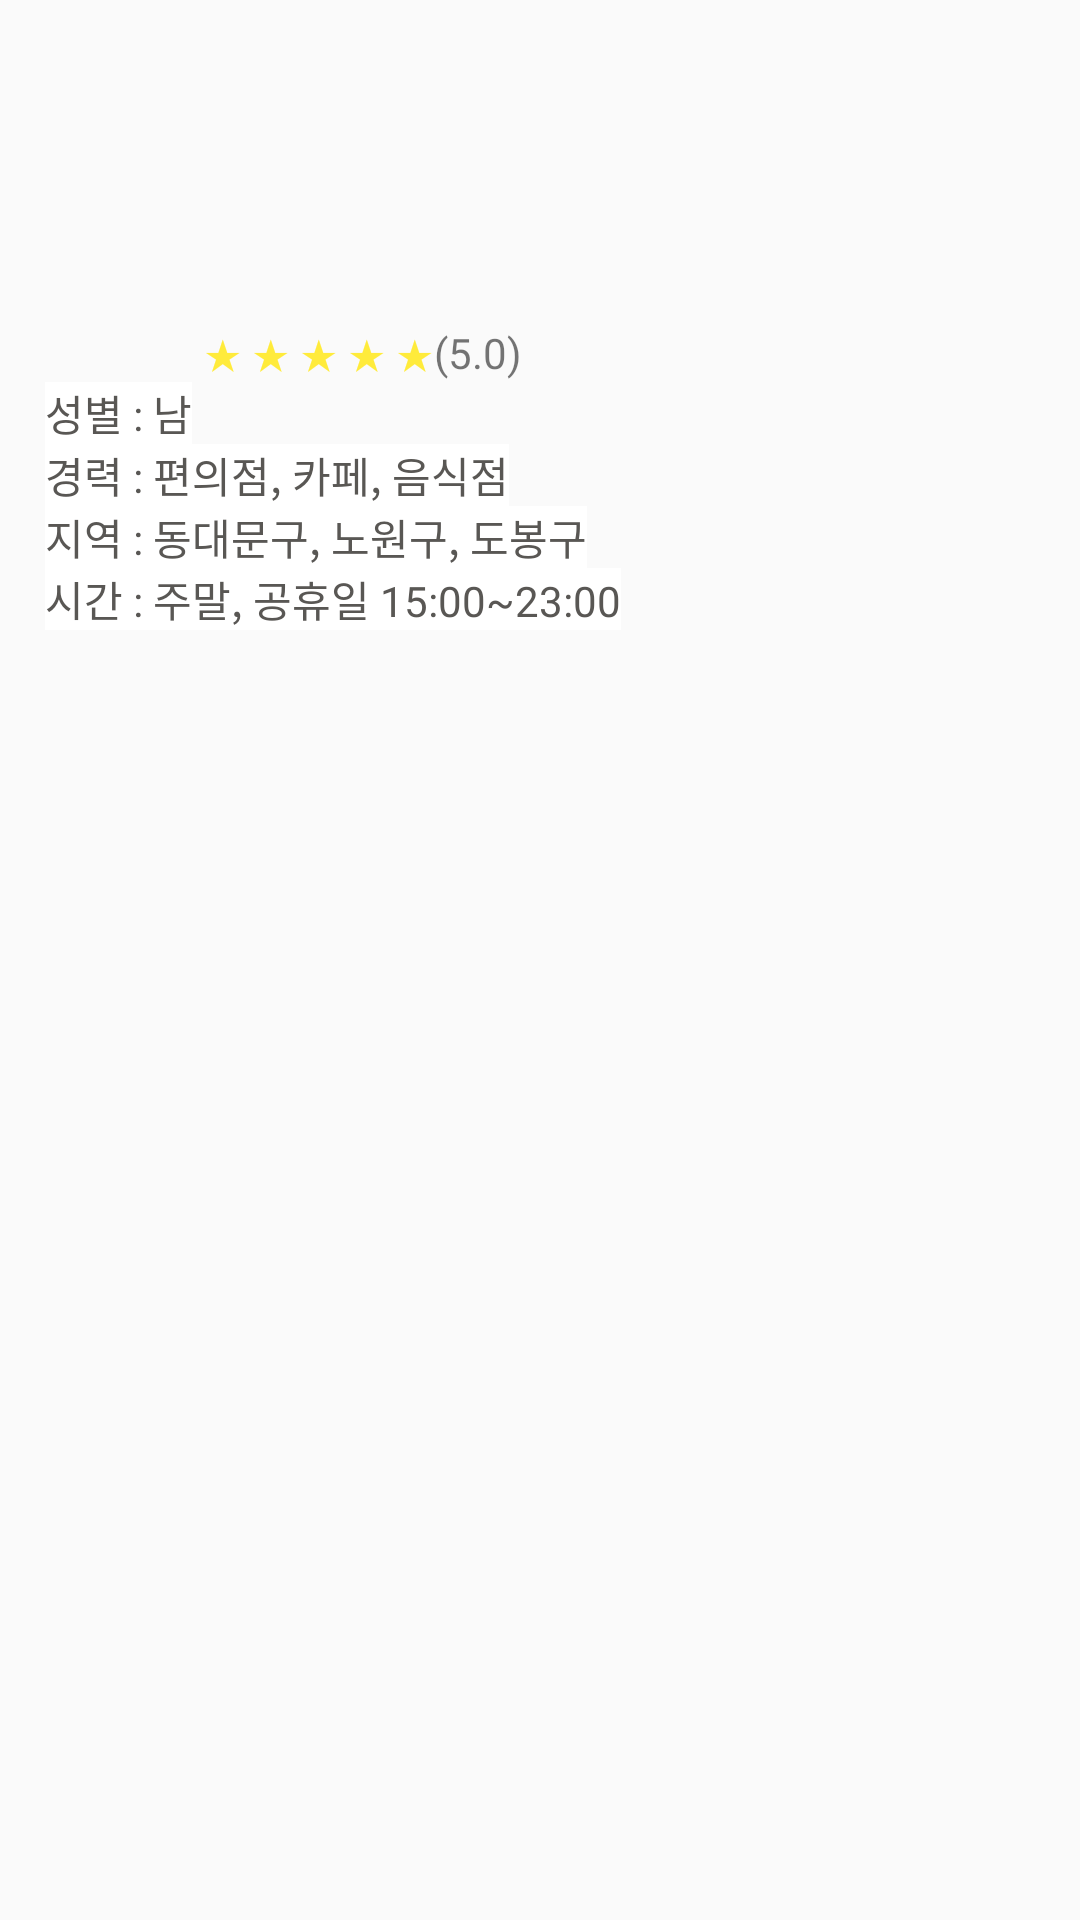

This screen was rendered from an Android layout file. Write that file and the resources it references.
<!-- AndroidManifest.xml: application theme AppTheme -->
<!-- res/layout/profilegridview_item.xml -->
<LinearLayout xmlns:android="http://schemas.android.com/apk/res/android"
    xmlns:app="http://schemas.android.com/apk/res-auto"
    xmlns:tools="http://schemas.android.com/tools"
    android:layout_width="match_parent"
    android:layout_height="match_parent"
    android:orientation="vertical"
    android:weightSum="10"
    tools:context=".SearchFragment">


    <LinearLayout
        android:layout_width="wrap_content"
        android:layout_height="wrap_content"
        android:orientation="vertical"
        android:paddingLeft="15dp"
        android:paddingRight="15dp">

        <ImageView
            android:layout_gravity="center"
            android:id="@+id/img_profile"
            android:layout_width="100dp"
            android:layout_height="100dp"
            android:layout_marginBottom="8dp"
            android:background="@null"
            android:gravity="center"
            android:src="@drawable/ic_person_black_24dp" />

        <LinearLayout
            android:layout_width="wrap_content"
            android:orientation="horizontal"
            android:layout_gravity="center"
            android:layout_height="wrap_content">

            <TextView
                android:id="@+id/txt_stars"
                android:layout_width="wrap_content"
                android:layout_height="wrap_content"
                android:text="★ ★ ★ ★ ★"
                android:textColor="#FFEB3B"
                android:layout_marginLeft="20dp"
                android:textSize="14dp"/>
            <TextView
                android:id="@+id/txt_score"
                android:layout_width="wrap_content"
                android:layout_height="wrap_content"
                android:gravity="center"
                android:text="(5.0)"
                >

            </TextView>

        </LinearLayout>

        <TextView
            android:id="@+id/txt_sex"
            android:layout_width="wrap_content"
            android:layout_height="wrap_content"
            android:background="#ffffff"
            android:gravity="left"
            android:text="성별 : 남"
            android:textColor="#595754"
            android:textSize="14sp"
            tools:ignore="DuplicateIds" />
        <TextView
            android:id="@+id/txt_career"
            android:layout_width="wrap_content"
            android:layout_height="wrap_content"
            android:background="#ffffff"
            android:gravity="left"
            android:text="경력 : 편의점, 카페, 음식점"
            android:textColor="#595754"
            android:textSize="14sp"
            tools:ignore="DuplicateIds" />
        <TextView
            android:id="@+id/txt_location"
            android:layout_width="wrap_content"
            android:layout_height="wrap_content"
            android:background="#ffffff"
            android:gravity="left"
            android:text="지역 : 동대문구, 노원구, 도봉구"
            android:textColor="#595754"
            android:textSize="14sp"
            tools:ignore="DuplicateIds" />
        <TextView
            android:id="@+id/txt_time"
            android:layout_width="wrap_content"
            android:layout_height="wrap_content"
            android:background="#ffffff"
            android:gravity="left"
            android:text="시간 : 주말, 공휴일 15:00~23:00"
            android:textColor="#595754"
            android:textSize="14sp"
            tools:ignore="DuplicateIds" />
    </LinearLayout>








</LinearLayout>
<!-- resources referenced by this layout -->
<resources>
  <style name="AppTheme" parent="Theme.AppCompat.Light.DarkActionBar">
          <item name="windowNoTitle">true</item>
          
          <item name="colorPrimary">@color/colorPrimary</item>
          <item name="colorPrimaryDark">@color/colorPrimaryDark</item>
          <item name="colorAccent">@color/colorAccent</item>
      </style>
  <!-- not gathered from this repository: default colours our renderer supplied (Android Studio template values) -->
  <color name="colorPrimary">#FF6200EE</color>
  <color name="colorPrimaryDark">#FF3700B3</color>
  <color name="colorAccent">#FF03DAC5</color>
</resources>
